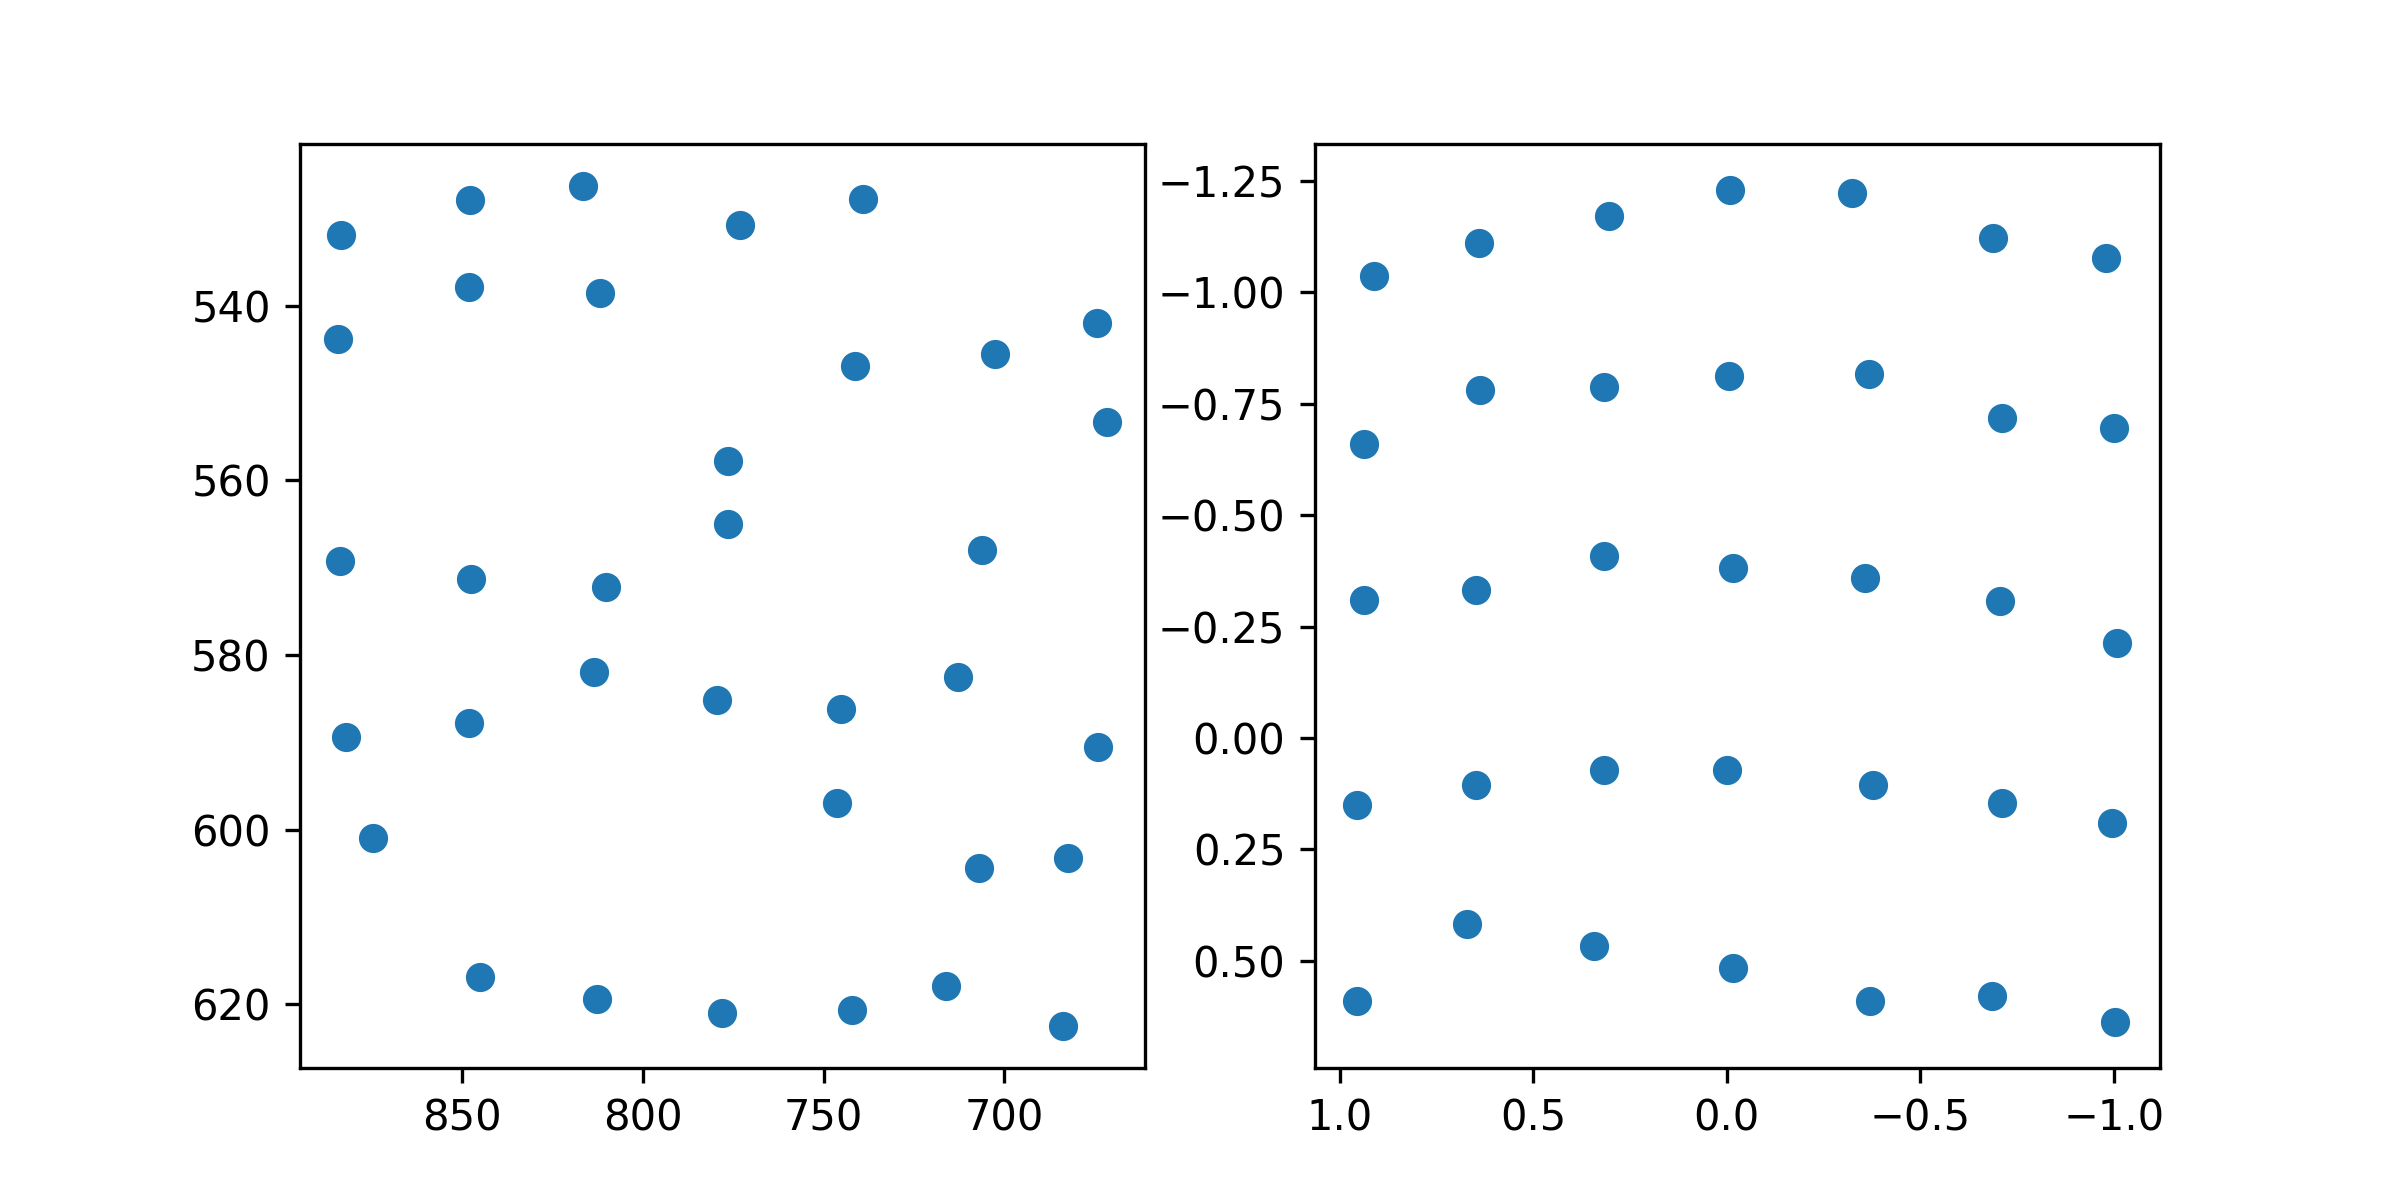

The table this chart was drawn from, first rows:
target_x, target_y, pupil_x, pupil_y
100.0, 100.0, 0.9118, -1.037
386.0, 100.0, 0.6406, -1.112
672.0, 100.0, 0.3051, -1.171
958.0, 100.0, -0.009496, -1.229
1244, 100.0, -0.3233, -1.224
1530, 100.0, -0.689, -1.121
1816, 100.0, -0.9807, -1.077
100.0, 320.0, 0.9375, -0.6601
386.0, 320.0, 0.6377, -0.7806
672.0, 320.0, 0.3166, -0.7887
958.0, 320.0, -0.004462, -0.813
1244, 320.0, -0.3676, -0.8162
1530, 320.0, -0.7119, -0.7184
1816, 320.0, -1.002, -0.6951
100.0, 540.0, 0.9382, -0.3101
386.0, 540.0, 0.6469, -0.3316
672.0, 540.0, 0.3185, -0.4077
958.0, 540.0, -0.01602, -0.3817
1244, 540.0, -0.3572, -0.3592
1530, 540.0, -0.7053, -0.307
1816, 540.0, -1.01, -0.2129
100.0, 760.0, 0.9556, 0.1498
386.0, 760.0, 0.6484, 0.1058
672.0, 760.0, 0.3171, 0.07145
958.0, 760.0, 0.0005385, 0.0719
1244, 760.0, -0.3781, 0.1064
1530, 760.0, -0.7116, 0.1454
1816, 760.0, -0.9953, 0.1915
100.0, 980.0, 0.9546, 0.5891
386.0, 980.0, 0.6704, 0.4168
672.0, 980.0, 0.3421, 0.4667
958.0, 980.0, -0.01708, 0.5158
1244, 980.0, -0.3698, 0.5898
1530, 980.0, -0.6864, 0.5789
1816, 980.0, -1.004, 0.6365
